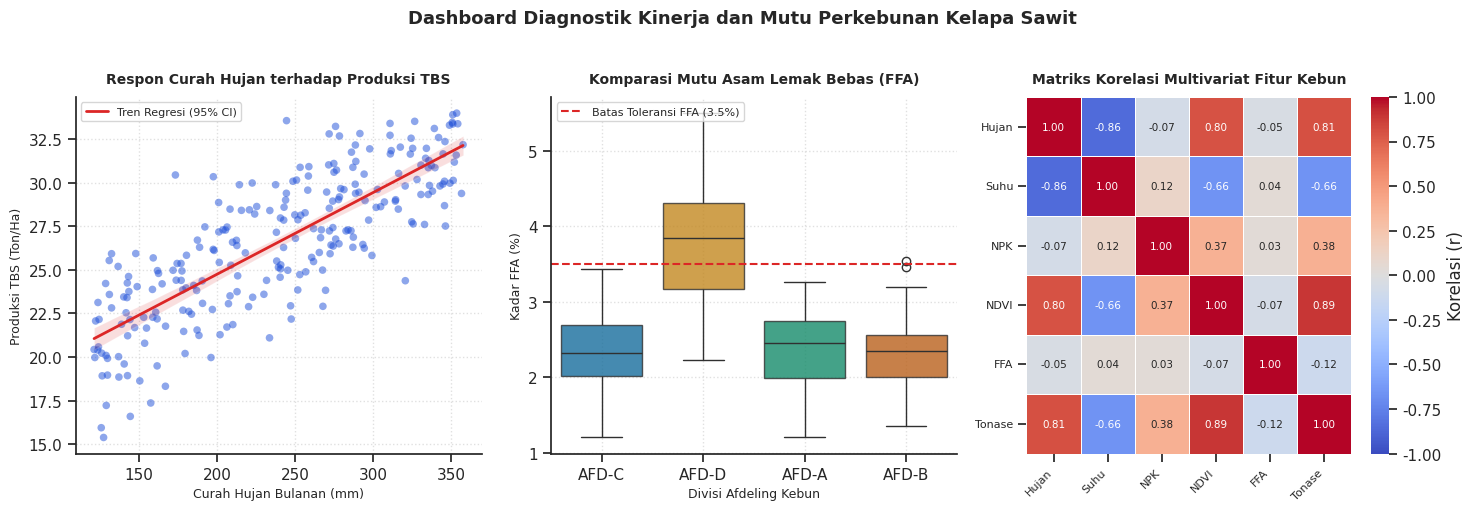

Write the Python code that produced this figure. (Note: this script raises an exception after producing the figure.)
# 1. Inisialisasi Environment & Import Pustaka
import os
os.environ['MPLBACKEND'] = 'Agg'  # Backend non-interaktif

import numpy as np
import pandas as pd
import matplotlib.pyplot as plt
import seaborn as sns

# Menetapkan tema visual baku ilmiah
sns.set_theme(style='ticks', font_scale=1.0)

print(f"Versi Matplotlib : {plt.matplotlib.__version__}")
print(f"Versi Seaborn    : {sns.__version__}")
print("Lingkungan Visualisasi Ilmiah siap digunakan!")

np.random.seed(42)
N = 250

blok_id = [f"BLK-{i+1:03d}" for i in range(N)]
afdeling = np.random.choice(['AFD-A', 'AFD-B', 'AFD-C', 'AFD-D'], size=N)
curah_hujan = np.random.uniform(120.0, 360.0, size=N).round(1)
suhu_kanopi = (38.0 - 0.03 * curah_hujan + np.random.normal(0, 1.2, size=N)).round(1)
pupuk_npk = np.random.uniform(2.0, 4.5, size=N).round(2)
ndvi = np.clip(0.45 + 0.001 * curah_hujan + 0.05 * pupuk_npk + np.random.normal(0, 0.03, size=N), 0.40, 0.90).round(3)

# Kadar FFA (%) berbanding terbalik dengan kedisiplinan rotasi panen
kadar_ffa = np.where(
    afdeling == 'AFD-D',
    np.random.normal(3.8, 0.7, size=N),
    np.random.normal(2.4, 0.5, size=N)
).round(2)
kadar_ffa = np.clip(kadar_ffa, 1.2, 5.5)

# Tonase TBS (Ton/Ha)
tonase = (0.04 * curah_hujan + 2.5 * pupuk_npk + 12.0 * ndvi - 0.4 * kadar_ffa + np.random.normal(0, 1.5, size=N)).round(2)
tonase = np.clip(tonase, 12.0, 35.0)

df_visual = pd.DataFrame({
    'Blok_ID': blok_id,
    'Afdeling': afdeling,
    'Curah_Hujan_mm': curah_hujan,
    'Suhu_C': suhu_kanopi,
    'Dosis_NPK_kg': pupuk_npk,
    'Indeks_NDVI': ndvi,
    'Kadar_FFA_pct': kadar_ffa,
    'Tonase_TBS_Ton_Ha': tonase
})

print("Tampilan 5 Baris Pertama Data Visualisasi:")
print(df_visual.head())

# Membuat Kanvas 1 Baris x 3 Kolom
fig, (ax1, ax2, ax3) = plt.subplots(nrows=1, ncols=3, figsize=(15, 5), dpi=200)
fig.suptitle('Dashboard Diagnostik Kinerja dan Mutu Perkebunan Kelapa Sawit', fontsize=13, fontweight='bold', y=1.02)

# --- PANEL 1: Curah Hujan vs Tonase TBS (sns.regplot) ---
sns.regplot(
    data=df_visual,
    x='Curah_Hujan_mm',
    y='Tonase_TBS_Ton_Ha',
    ax=ax1,
    color='#1D4ED8',
    scatter_kws={'alpha': 0.5, 's': 30, 'edgecolors': 'none'},
    line_kws={'color': '#DC2626', 'linewidth': 2, 'label': 'Tren Regresi (95% CI)'}
)
ax1.set_title('Respon Curah Hujan terhadap Produksi TBS', fontsize=10, fontweight='bold', pad=10)
ax1.set_xlabel('Curah Hujan Bulanan (mm)', fontsize=9)
ax1.set_ylabel('Produksi TBS (Ton/Ha)', fontsize=9)
ax1.legend(loc='upper left', frameon=True, fontsize=8)
ax1.grid(True, linestyle=':', alpha=0.6)
ax1.spines['top'].set_visible(False)
ax1.spines['right'].set_visible(False)

# --- PANEL 2: Mutu FFA per Afdeling (sns.boxplot) ---
sns.boxplot(
    data=df_visual,
    x='Afdeling',
    y='Kadar_FFA_pct',
    hue='Afdeling',
    legend=False,
    ax=ax2,
    palette='colorblind',
    boxprops=dict(alpha=0.8)
)
# Garis batas kritis mutu ekspor PKS (FFA <= 3.5%)
ax2.axhline(3.5, color='#DC2626', linestyle='--', linewidth=1.5, label='Batas Toleransi FFA (3.5%)')
ax2.set_title('Komparasi Mutu Asam Lemak Bebas (FFA)', fontsize=10, fontweight='bold', pad=10)
ax2.set_xlabel('Divisi Afdeling Kebun', fontsize=9)
ax2.set_ylabel('Kadar FFA (%)', fontsize=9)
ax2.legend(loc='upper left', frameon=True, fontsize=8)
ax2.grid(True, linestyle=':', alpha=0.6)
ax2.spines['top'].set_visible(False)
ax2.spines['right'].set_visible(False)

# --- PANEL 3: Matriks Korelasi Spearman (sns.heatmap) ---
kolom_numerik = ['Curah_Hujan_mm', 'Suhu_C', 'Dosis_NPK_kg', 'Indeks_NDVI', 'Kadar_FFA_pct', 'Tonase_TBS_Ton_Ha']
mat_korelasi = df_visual[kolom_numerik].corr(method='spearman')

sns.heatmap(
    mat_korelasi,
    ax=ax3,
    annot=True,
    fmt='.2f',
    cmap='coolwarm',
    vmin=-1.0,
    vmax=1.0,
    cbar_kws={'label': 'Korelasi (r)'},
    linewidths=0.5,
    annot_kws={'size': 7.5}
)
ax3.set_title('Matriks Korelasi Multivariat Fitur Kebun', fontsize=10, fontweight='bold', pad=10)
ax3.set_xticklabels(['Hujan', 'Suhu', 'NPK', 'NDVI', 'FFA', 'Tonase'], rotation=45, ha='right', fontsize=8)
ax3.set_yticklabels(['Hujan', 'Suhu', 'NPK', 'NDVI', 'FFA', 'Tonase'], rotation=0, fontsize=8)

plt.tight_layout()
plt.savefig('e:/Project Buku/docs/assets/praktikum_4_6_composite.png', dpi=200, bbox_inches='tight')
print("Plot komposit ilmiah berhasil disimpan ke docs/assets/praktikum_4_6_composite.png")

# Membuat Grid Spasial 15x15 Blok Kebun
np.random.seed(99)
grid_spasial = np.random.uniform(0.60, 0.88, size=(15, 15))

# Suntikkan klaster defisiensi hara/hama (blok 4:8, kolom 3:7)
grid_spasial[4:8, 3:7] -= 0.28
grid_spasial = np.clip(grid_spasial, 0.35, 0.90)

plt.figure(figsize=(8, 6.5), dpi=200)
ax_spasial = sns.heatmap(
    grid_spasial,
    cmap='viridis',  # Palet perseptual seragam & ramah buta warna
    vmin=0.35,
    vmax=0.90,
    cbar_kws={'label': 'Indeks Vegetasi Kanopi (NDVI)'},
    linewidths=0.5,
    linecolor='#F1F5F9'
)

plt.title('Peta Spasial NDVI Kanopi Kelapa Sawit (15x15 Blok Afdeling)', fontsize=11, fontweight='bold', pad=12)
plt.xlabel('Koordinat Kolom Blok (Barat -> Timur)', fontsize=9, fontweight='bold')
plt.ylabel('Koordinat Baris Blok (Utara -> Selatan)', fontsize=9, fontweight='bold')

# Menandai klaster anomali
rect = plt.Rectangle((3, 4), 4, 4, fill=False, edgecolor='#DC2626', linewidth=2.5, linestyle='--')
ax_spasial.add_patch(rect)
plt.text(5.0, 3.7, 'Klaster Stres Klorofil', color='#DC2626', fontweight='bold', fontsize=8.5, ha='center')

plt.tight_layout()
plt.savefig('e:/Project Buku/docs/assets/praktikum_4_6_spatial.png', dpi=200, bbox_inches='tight')
print("Peta spasial NDVI berhasil disimpan ke docs/assets/praktikum_4_6_spatial.png")
print("\nPraktikum Modul 4.6 Selesai dengan Sukses!")
